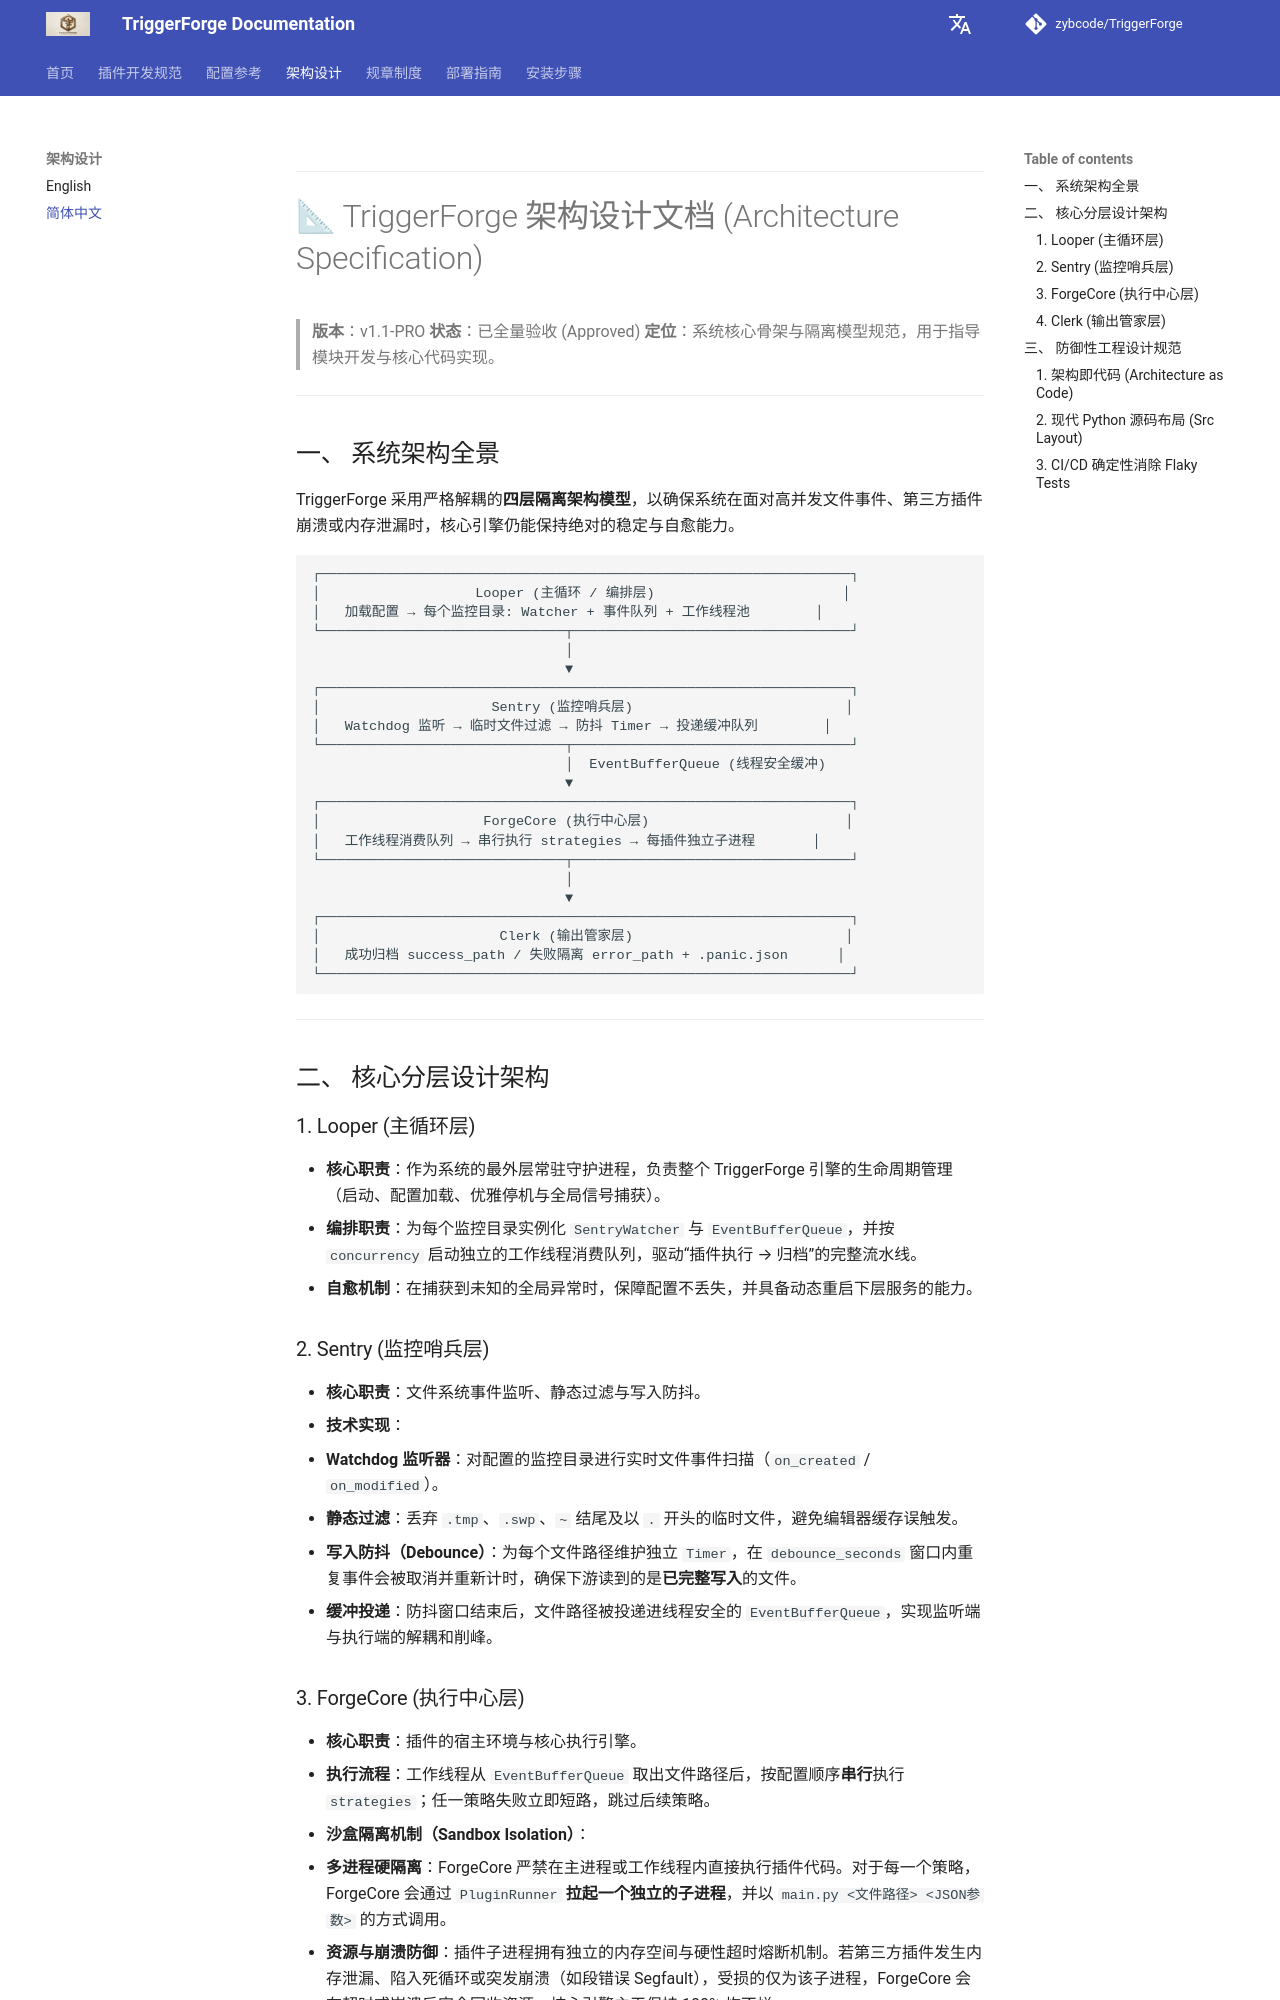

repository: zybcode/TriggerForge · page: zh/architecture/index.html · generator: mkdocs



---

# 📐 TriggerForge 架构设计文档 (Architecture Specification)

> **版本**：v1.1-PRO
> **状态**：已全量验收 (Approved)
> **定位**：系统核心骨架与隔离模型规范，用于指导模块开发与核心代码实现。

---

## 一、 系统架构全景

TriggerForge 采用严格解耦的**四层隔离架构模型**，以确保系统在面对高并发文件事件、第三方插件崩溃或内存泄漏时，核心引擎仍能保持绝对的稳定与自愈能力。

```plaintext
┌─────────────────────────────────────────────────────────────────┐
│                   Looper (主循环 / 编排层)                       │
│   加载配置 → 每个监控目录: Watcher + 事件队列 + 工作线程池        │
└──────────────────────────────┬──────────────────────────────────┘
                               │
                               ▼
┌─────────────────────────────────────────────────────────────────┐
│                     Sentry (监控哨兵层)                          │
│   Watchdog 监听 → 临时文件过滤 → 防抖 Timer → 投递缓冲队列        │
└──────────────────────────────┬──────────────────────────────────┘
                               │  EventBufferQueue (线程安全缓冲)
                               ▼
┌─────────────────────────────────────────────────────────────────┐
│                    ForgeCore (执行中心层)                        │
│   工作线程消费队列 → 串行执行 strategies → 每插件独立子进程       │
└──────────────────────────────┬──────────────────────────────────┘
                               │
                               ▼
┌─────────────────────────────────────────────────────────────────┐
│                      Clerk (输出管家层)                          │
│   成功归档 success_path / 失败隔离 error_path + .panic.json      │
└─────────────────────────────────────────────────────────────────┘

```

---

## 二、 核心分层设计架构

### 1. Looper (主循环层)

* **核心职责**：作为系统的最外层常驻守护进程，负责整个 TriggerForge 引擎的生命周期管理（启动、配置加载、优雅停机与全局信号捕获）。
* **编排职责**：为每个监控目录实例化 `SentryWatcher` 与 `EventBufferQueue`，并按 `concurrency` 启动独立的工作线程消费队列，驱动“插件执行 → 归档”的完整流水线。
* **自愈机制**：在捕获到未知的全局异常时，保障配置不丢失，并具备动态重启下层服务的能力。

### 2. Sentry (监控哨兵层)

* **核心职责**：文件系统事件监听、静态过滤与写入防抖。
* **技术实现**：
* **Watchdog 监听器**：对配置的监控目录进行实时文件事件扫描（`on_created` / `on_modified`）。
* **静态过滤**：丢弃 `.tmp`、`.swp`、`~` 结尾及以 `.` 开头的临时文件，避免编辑器缓存误触发。
* **写入防抖（Debounce）**：为每个文件路径维护独立 `Timer`，在 `debounce_seconds` 窗口内重复事件会被取消并重新计时，确保下游读到的是**已完整写入**的文件。
* **缓冲投递**：防抖窗口结束后，文件路径被投递进线程安全的 `EventBufferQueue`，实现监听端与执行端的解耦和削峰。
